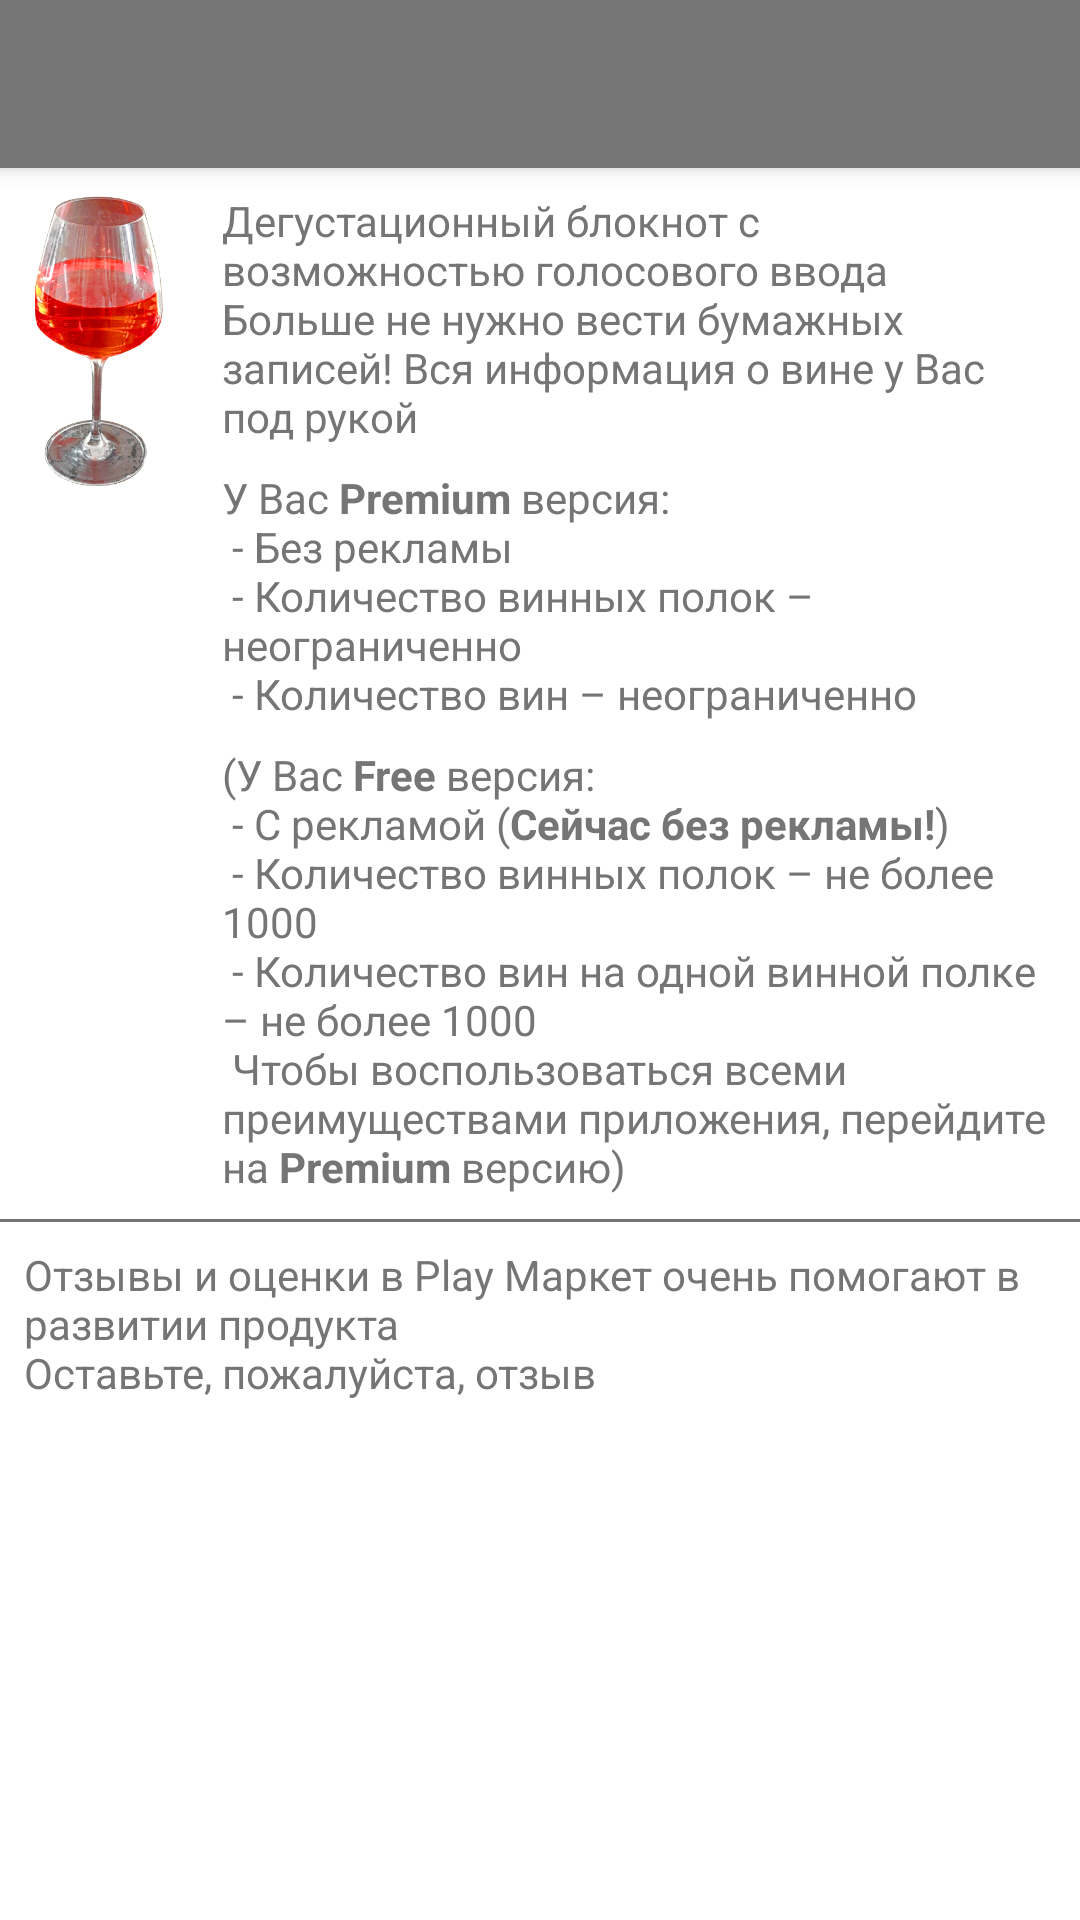

The Android layout XML behind this screen, and the referenced resources:
<!-- AndroidManifest.xml: application theme Theme.sommelier_notebook -->
<!-- res/layout/activity_screen_rate_and_review.xml -->
<?xml version="1.0" encoding="utf-8"?>
<androidx.coordinatorlayout.widget.CoordinatorLayout
    xmlns:android="http://schemas.android.com/apk/res/android"
    xmlns:app="http://schemas.android.com/apk/res-auto"
    xmlns:tools="http://schemas.android.com/tools"
    android:layout_width="match_parent"
    android:layout_height="match_parent"
    tools:context=".ui.screenRateAndReview.ScreenRateAndReview">

    <com.google.android.material.appbar.AppBarLayout
        android:id="@+id/appbarScreenRateAndReview"
        android:layout_width="match_parent"
        android:layout_height="wrap_content"
        app:layout_constraintTop_toTopOf="parent">

        <androidx.appcompat.widget.Toolbar
            android:id="@+id/toolbarScreenRateAndReview"
            android:layout_width="match_parent"
            android:layout_height="?attr/actionBarSize"
            android:background="?attr/colorPrimary"
            app:titleTextColor="?attr/colorOnPrimary" />

    </com.google.android.material.appbar.AppBarLayout>

    <androidx.core.widget.NestedScrollView
        android:id="@+id/nsvNestedScrollViewScreenRateAndReview"
        android:layout_width="match_parent"
        android:layout_height="match_parent"
        app:layout_behavior="@string/appbar_scrolling_view_behavior">

        <androidx.constraintlayout.widget.ConstraintLayout
            android:layout_width="match_parent"
            android:layout_height="wrap_content">

            

            <androidx.constraintlayout.widget.ConstraintLayout
                android:id="@+id/clSplashScreen"
                android:layout_width="match_parent"
                android:layout_height="wrap_content"
                app:layout_constraintEnd_toEndOf="parent"
                app:layout_constraintStart_toStartOf="parent"
                app:layout_constraintTop_toTopOf="parent">

                <ImageView
                    android:id="@+id/imageFullGlass"
                    android:layout_width="50dp"
                    android:layout_height="100dp"
                    android:layout_marginStart="8dp"
                    android:layout_marginTop="8dp"
                    app:layout_constraintHorizontal_bias="0.0"
                    app:layout_constraintStart_toStartOf="parent"
                    app:layout_constraintTop_toTopOf="parent"
                    app:srcCompat="@drawable/star_highlighted_1" />

                <TextView
                    android:id="@+id/tvAboutText"
                    style="@style/StyleTextView"
                    android:layout_width="0dp"
                    android:layout_height="wrap_content"
                    android:layout_marginStart="16dp"
                    android:layout_marginTop="8dp"
                    android:layout_marginEnd="8dp"
                    android:text="@string/tvAboutText"
                    app:layout_constraintEnd_toEndOf="parent"
                    app:layout_constraintHorizontal_bias="0.0"
                    app:layout_constraintStart_toEndOf="@+id/imageFullGlass"
                    app:layout_constraintTop_toTopOf="parent" />

                <TextView
                    android:id="@+id/tvIsPremiumText"
                    style="@style/StyleTextView"
                    android:layout_width="0dp"
                    android:layout_height="wrap_content"
                    android:layout_marginStart="16dp"
                    android:layout_marginTop="8dp"
                    android:layout_marginEnd="8dp"
                    android:text="@string/tvIsPremiumText"
                    app:layout_constraintEnd_toEndOf="parent"
                    app:layout_constraintHorizontal_bias="0.0"
                    app:layout_constraintStart_toEndOf="@+id/imageFullGlass"
                    app:layout_constraintTop_toBottomOf="@+id/tvAboutText" />

                <TextView
                    android:id="@+id/tvIsFreeText"
                    style="@style/StyleTextView"
                    android:layout_width="0dp"
                    android:layout_height="wrap_content"
                    android:layout_marginStart="16dp"
                    android:layout_marginTop="8dp"
                    android:layout_marginEnd="8dp"
                    android:text="@string/tvIsFreeText"
                    app:layout_constraintEnd_toEndOf="parent"
                    app:layout_constraintHorizontal_bias="0.0"
                    app:layout_constraintStart_toEndOf="@+id/imageFullGlass"
                    app:layout_constraintTop_toBottomOf="@+id/tvIsPremiumText" />

                <View
                    android:id="@+id/delimeter_view1"
                    android:layout_width="0dp"
                    android:layout_height="1dp"
                    android:layout_marginTop="8dp"
                    android:background="@color/textColor"
                    app:layout_constraintTop_toBottomOf="@+id/tvIsFreeText"
                    app:layout_constraintStart_toStartOf="parent"
                    app:layout_constraintEnd_toEndOf="parent"/>

                <TextView
                    android:id="@+id/tvAppReviewText"
                    style="@style/StyleTextView"
                    android:layout_width="0dp"
                    android:layout_height="wrap_content"
                    android:layout_marginStart="8dp"
                    android:layout_marginTop="8dp"
                    android:layout_marginEnd="8dp"
                    android:text="@string/tvAppReviewText"
                    app:layout_constraintEnd_toEndOf="parent"
                    app:layout_constraintHorizontal_bias="0.0"
                    app:layout_constraintStart_toStartOf="parent"
                    app:layout_constraintTop_toBottomOf="@+id/delimeter_view1" />

            </androidx.constraintlayout.widget.ConstraintLayout>



        </androidx.constraintlayout.widget.ConstraintLayout>

    </androidx.core.widget.NestedScrollView>

</androidx.coordinatorlayout.widget.CoordinatorLayout>
<!-- resources referenced by this layout -->
<resources>
  <color name="textColor">@color/grey_600</color>
  <!-- drawable star_highlighted_1: png bitmap (drawable, 140272 bytes) -->
  <string name="tvAboutText">
          Дегустационный блокнот с  возможностью голосового ввода\nБольше не нужно вести бумажных записей! Вся информация о вине у Вас под рукой
      </string>
  <string name="tvAppReviewText">
          Отзывы и оценки в Play Маркет очень помогают в развитии продукта\nОставьте, пожалуйста, отзыв
      </string>
  <string name="tvIsFreeText">
          (У Вас <b>Free</b> версия:\n
          - С рекламой (<b>Сейчас без рекламы!</b>)\n
          - Количество винных полок – не более 1000\n
          - Количество вин на одной винной полке – не более 1000\n
          Чтобы воспользоваться всеми преимуществами приложения, перейдите на <b>Premium</b> версию)
      </string>
  <string name="tvIsPremiumText">
          У Вас <b>Premium</b> версия:\n
          - Без рекламы\n
          - Количество винных полок – неограниченно\n
          - Количество вин – неограниченно
      </string>
  <style name="StyleTextView" parent="TextAppearance.AppCompat">
          
          <item name="android:textColor">@color/textColor</item>
      </style>
  <style name="Theme.sommelier_notebook" parent="Theme.MaterialComponents.DayNight.DarkActionBar">
  
          
          
          <item name="colorPrimary">@color/primary</item>
          
          <item name="colorPrimaryVariant">@color/primaryVariant</item>
          
          <item name="colorOnPrimary">@color/onPrimary</item>
          
          
          <item name="colorSecondary">@color/secondary</item>
          <item name="colorSecondaryVariant">@color/secondaryVariant</item>
          <item name="colorOnSecondary">@color/onSecondary</item>
          
          
          <item name="android:statusBarColor" tools:targetApi="l">?attr/colorPrimaryVariant</item>
  
          
  
          
          <item name="colorPrimarySurface">@color/primarySurface</item>
          
          <item name="colorSurface">@color/surface</item>
  
          
  
  
          
          <item name="boxStrokeColor">@color/boxStroke</item>
          
          <item name="boxBackgroundColor">@color/boxBackground</item>
          
          <item name="badgeTextColor">@color/picture</item>
  
      </style>
  <color name="grey_600">#FF757575</color>
  <color name="primary">@color/grey_600</color>
  <color name="primaryVariant">@color/grey_800</color>
  <color name="onPrimary">@color/white</color>
  <color name="secondary">@color/green_Dark</color>
  <color name="secondaryVariant">@color/green_Dark</color>
  <color name="onSecondary">@color/white</color>
  <color name="primarySurface">@color/grey_200</color>
  <color name="surface">@color/white</color>
  <color name="boxStroke">@color/grey_400</color>
  <color name="boxBackground">@color/white</color>
  <color name="picture">@color/grey_600</color>
  <color name="grey_800">#FF424242</color>
  <color name="white">#FFFFFFFF</color>
  <color name="green_Dark">#FF00ca00</color>
  <color name="grey_200">#FFeeeeee</color>
  <color name="grey_400">#FFbdbdbd</color>
</resources>
